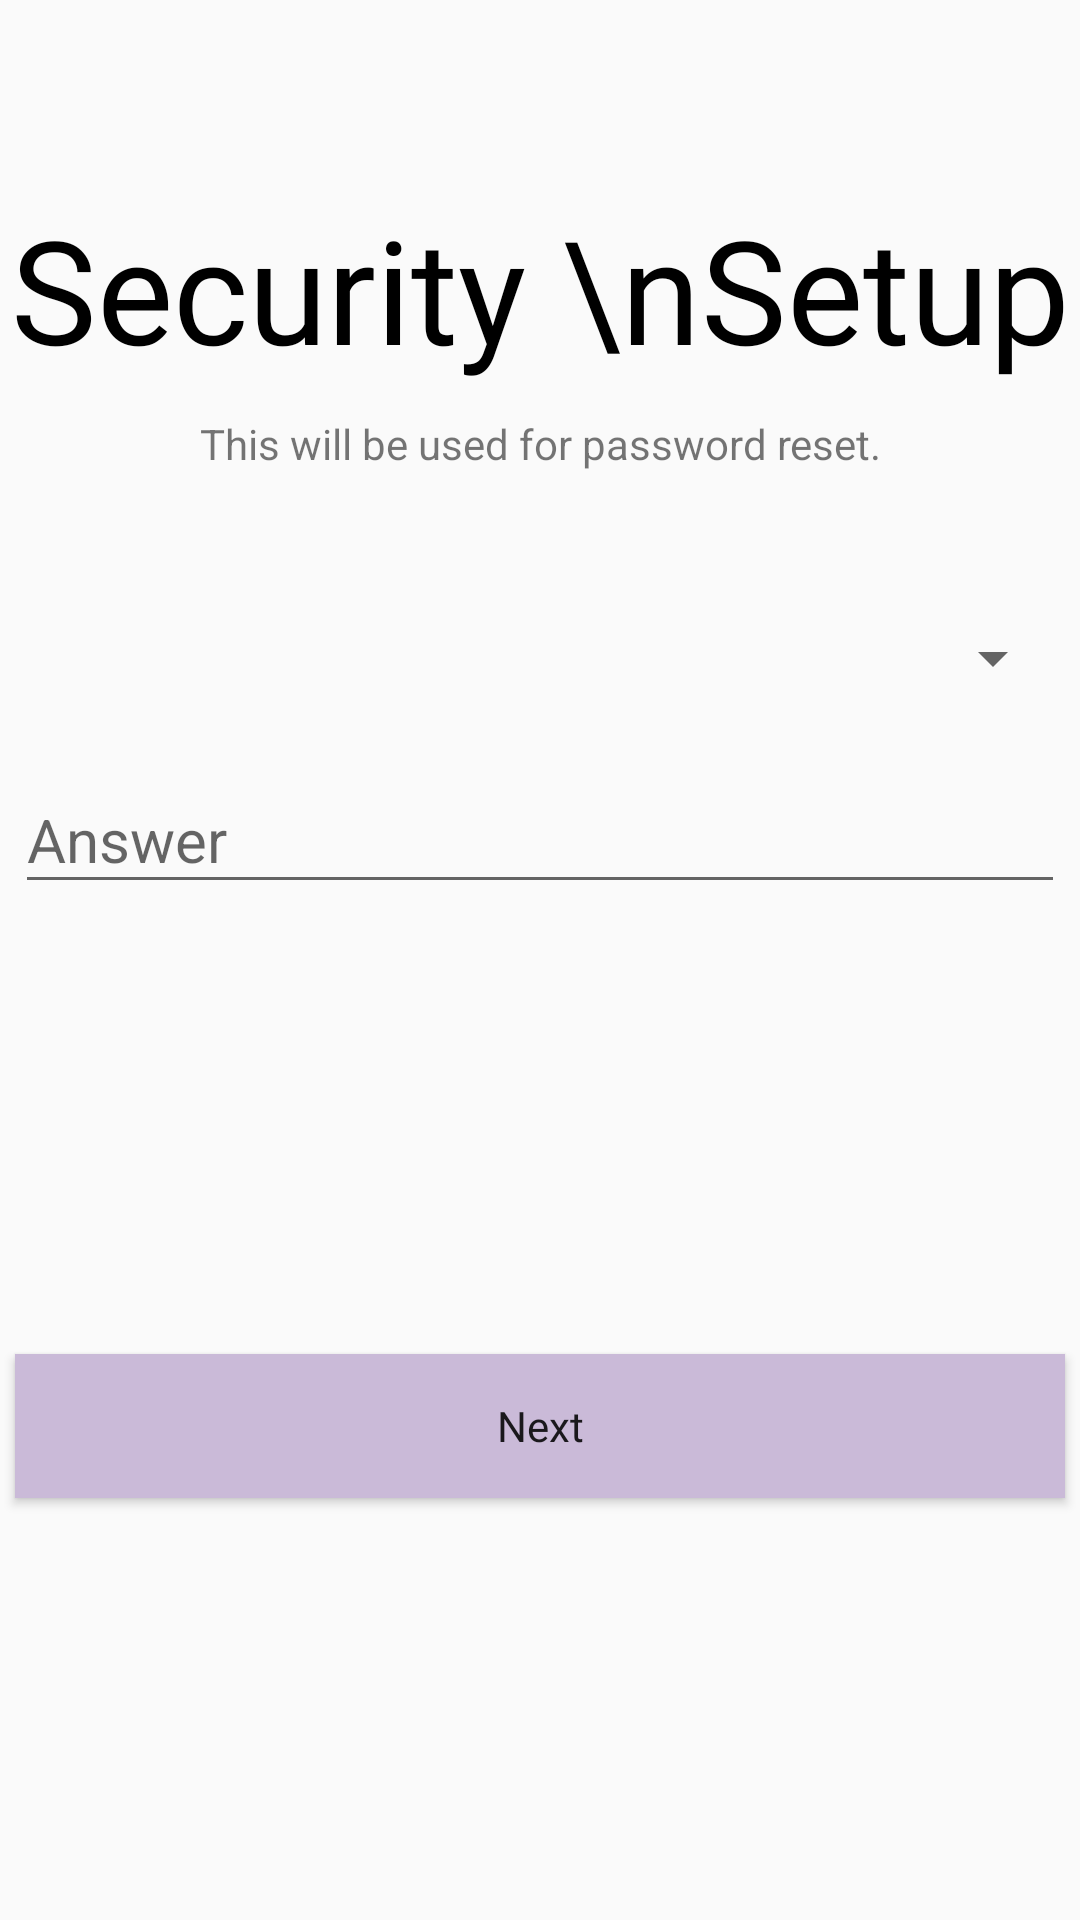

This screen was rendered from an Android layout file. Write that file and the resources it references.
<!-- AndroidManifest.xml: application theme Theme.MAD24P03Team2 -->
<!-- res/layout/activity_security_setup.xml -->
<?xml version="1.0" encoding="utf-8"?>
<androidx.constraintlayout.widget.ConstraintLayout xmlns:android="http://schemas.android.com/apk/res/android"
    xmlns:app="http://schemas.android.com/apk/res-auto"
    xmlns:tools="http://schemas.android.com/tools"
    android:id="@+id/main"
    android:layout_width="match_parent"
    android:layout_height="match_parent"
    tools:context=".SecuritySetupActivity"
    android:layout_marginHorizontal="20dp">

    <TextView
        android:id="@+id/tvTitle"
        android:layout_width="wrap_content"
        android:layout_height="wrap_content"
        android:layout_marginTop="64dp"
        android:fontFamily="@font/inter_extrabold"
        android:text="Security \nSetup"
        android:textAlignment="center"
        android:textColor="@color/black"
        android:textSize="48sp"
        app:layout_constraintEnd_toEndOf="parent"
        app:layout_constraintHorizontal_bias="0.52"
        app:layout_constraintStart_toStartOf="parent"
        app:layout_constraintTop_toTopOf="parent" />

    <TextView
        android:id="@+id/textViewDescription"
        android:layout_width="0dp"
        android:layout_height="wrap_content"
        android:layout_marginStart="20dp"
        android:layout_marginTop="10dp"
        android:layout_marginEnd="20dp"
        android:text="This will be used for password reset."
        android:textAlignment="center"
        app:layout_constraintEnd_toEndOf="parent"
        app:layout_constraintHorizontal_bias="0.52"
        app:layout_constraintStart_toStartOf="parent"
        app:layout_constraintTop_toBottomOf="@id/tvTitle"/>

    <Spinner
        android:id="@+id/spinnerSecurityQns"
        android:layout_width="0dp"
        android:layout_height="wrap_content"
        android:layout_marginHorizontal="5dp"
        android:layout_marginTop="50dp"
        android:text="Security Question?"
        app:layout_constraintStart_toStartOf="parent"
        app:layout_constraintEnd_toEndOf="parent"
        app:layout_constraintTop_toBottomOf="@+id/textViewDescription" />

    <com.google.android.material.textfield.TextInputLayout
        android:id="@+id/securityTextInputLayout"
        android:layout_width="0dp"
        android:layout_height="wrap_content"
        android:layout_marginTop="15dp"
        android:layout_marginHorizontal="5dp"
        app:layout_constraintEnd_toEndOf="parent"
        app:layout_constraintHorizontal_bias="0.0"
        app:layout_constraintStart_toStartOf="parent"
        app:layout_constraintTop_toBottomOf="@+id/spinnerSecurityQns">

        <EditText
            android:id="@+id/securityAnswer"
            android:layout_width="match_parent"
            android:layout_height="wrap_content"
            android:hint="Answer"
            android:inputType="text"
            android:selectAllOnFocus="true"
            android:textSize="20sp" />
    </com.google.android.material.textfield.TextInputLayout>

    <Button
        android:id="@+id/saveSecurityBtn"
        android:layout_width="0dp"
        android:layout_height="48dp"
        android:layout_marginTop="150dp"
        android:background="@color/lavender"
        android:fontFamily="@font/inter_semibold"
        android:inputType="text"
        android:text="Next"
        app:layout_constraintEnd_toEndOf="@+id/securityTextInputLayout"
        app:layout_constraintHorizontal_bias="0.512"
        app:layout_constraintStart_toStartOf="@+id/securityTextInputLayout"
        app:layout_constraintTop_toBottomOf="@+id/securityTextInputLayout" />

    <ProgressBar
        android:id="@+id/loading"
        android:layout_width="3dp"
        android:layout_height="2dp"
        android:layout_gravity="center"
        android:layout_marginTop="64dp"
        android:layout_marginBottom="64dp"
        android:visibility="gone"
        app:layout_constraintBottom_toBottomOf="parent"
        app:layout_constraintEnd_toEndOf="@+id/securityTextInputLayout"
        app:layout_constraintStart_toStartOf="@+id/securityTextInputLayout"
        app:layout_constraintTop_toTopOf="parent"
        app:layout_constraintVertical_bias="0.3" />


</androidx.constraintlayout.widget.ConstraintLayout>
<!-- resources referenced by this layout -->
<resources>
  <color name="black">#FF000000</color>
  <color name="lavender">#CABAD8</color>
  <style name="Theme.MAD24P03Team2" parent="Base.Theme.MAD24P03Team2" />
  <style name="Base.Theme.MAD24P03Team2" parent="Theme.AppCompat.Light.NoActionBar">
          <item name="android:forceDarkAllowed">false</item>
          
          
      </style>
</resources>
